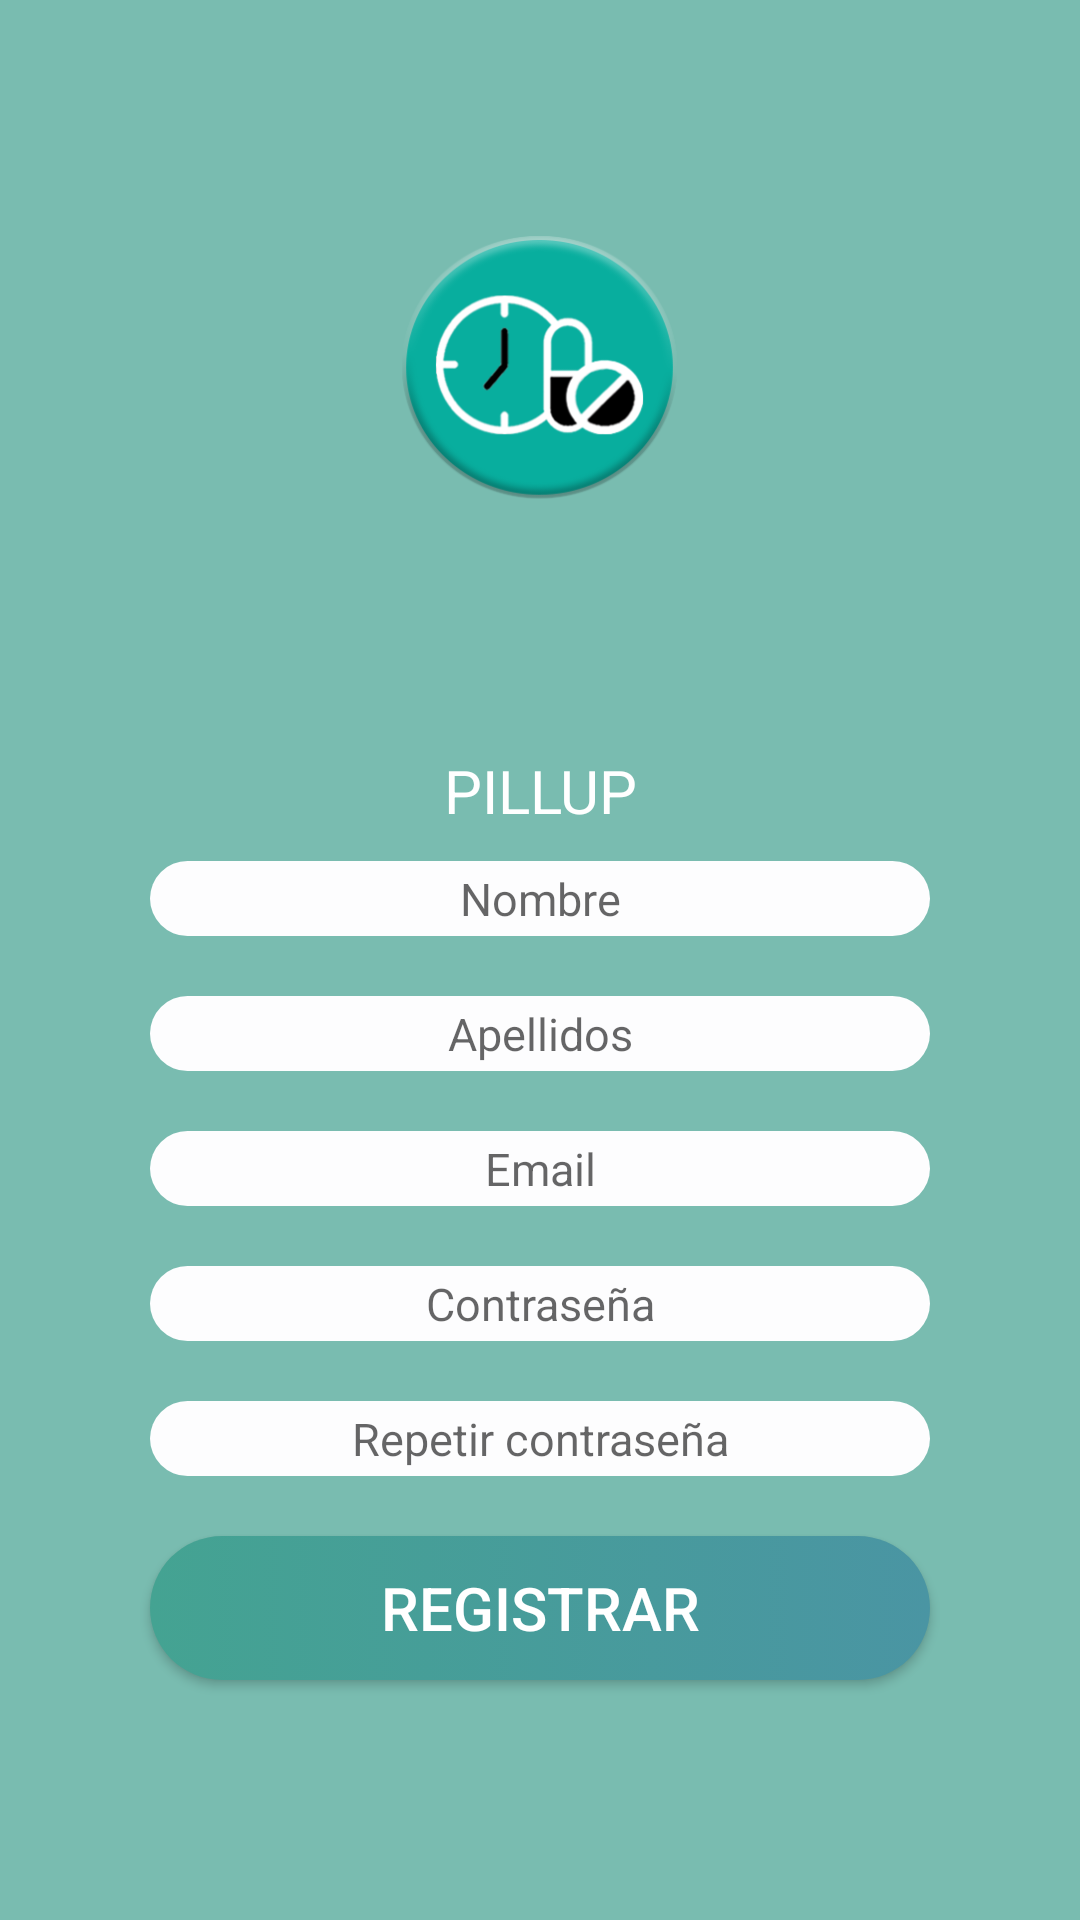

This screen was rendered from an Android layout file. Write that file and the resources it references.
<!-- AndroidManifest.xml: application theme AppTheme -->
<!-- res/layout/activity_sign_up.xml -->
<?xml version="1.0" encoding="utf-8"?>
<android.support.constraint.ConstraintLayout
    xmlns:android="http://schemas.android.com/apk/res/android"
    xmlns:app="http://schemas.android.com/apk/res-auto"
    xmlns:tools="http://schemas.android.com/tools"
    android:id="@+id/signup_layout_id"
    android:layout_width="match_parent"
    android:layout_height="match_parent"
    tools:context="edu.upf.pillup.CONTROLLERS.Sign_Up"
    android:background="@color/fondo"
    >

    <ImageView
        android:id="@+id/imageView"
        android:layout_width="150dp"
        android:layout_height="114dp"
        android:layout_marginTop="60dp"
        app:layout_constraintHorizontal_bias="0.501"
        app:layout_constraintLeft_toLeftOf="parent"
        app:layout_constraintRight_toRightOf="parent"
        app:layout_constraintTop_toTopOf="parent"
        app:srcCompat="@drawable/icon" />

    <LinearLayout
        android:id="@+id/linearLayout2"
        android:layout_width="match_parent"
        android:layout_height="352dp"
        android:layout_marginBottom="60dp"
        android:gravity="center"
        android:orientation="vertical"
        app:layout_constraintBottom_toBottomOf="parent"
        app:layout_constraintLeft_toLeftOf="parent"
        app:layout_constraintRight_toRightOf="parent"
        app:layout_constraintStart_toStartOf="parent">

        <TextView
            android:id="@+id/textView2"
            android:layout_width="match_parent"
            android:layout_height="wrap_content"
            android:layout_marginTop="12dp"
            android:gravity="center"
            android:text="PILLUP"
            android:textColor="#ffffff"
            android:textSize="20dp"
            app:layout_constraintTop_toBottomOf="@+id/imageView" />

        <EditText
            android:id="@+id/name"
            style="@style/editText_style"
            android:layout_width="260dp"
            android:layout_marginTop="20dp"
            android:hint="Nombre"
            android:inputType="textEmailAddress"
            app:layout_constraintTop_toBottomOf="@+id/textView2" />

        <EditText
            android:id="@+id/surname"
            style="@style/editText_style"
            android:layout_width="260dp"
            android:layout_marginTop="20dp"
            android:hint="Apellidos"
            android:inputType="textEmailAddress"
            app:layout_constraintTop_toBottomOf="@+id/editText" />

        <EditText
            android:id="@+id/email"
            style="@style/editText_style"
            android:layout_width="260dp"
            android:layout_marginTop="12dp"
            android:hint="Email"
            android:inputType="textEmailAddress"
            app:layout_constraintTop_toBottomOf="@+id/editText2" />

        <EditText
            android:id="@+id/password"
            style="@style/editText_style"
            android:layout_width="260dp"
            android:layout_marginTop="20dp"
            android:hint="Contraseña"
            android:inputType="textPassword"
            app:layout_constraintTop_toBottomOf="@+id/ediText3" />

        <EditText
            android:id="@+id/rp_password"
            style="@style/editText_style"
            android:layout_width="260dp"
            android:layout_marginTop="20dp"
            android:hint="Repetir contraseña"
            android:inputType="textPassword"
            app:layout_constraintTop_toBottomOf="@+id/editText4" />

        <Button
            android:id="@+id/sign_up"
            style="@style/button_style"
            android:layout_width="260dp"
            android:layout_marginTop="12dp"
            android:text="Registrar"
            android:textColor="#ffffff"
            app:layout_constraintTop_toBottomOf="@+id/editText5" />


    </LinearLayout>

</android.support.constraint.ConstraintLayout>
<!-- resources referenced by this layout -->
<resources>
  <color name="fondo">#B344A392</color>
  <!-- drawable icon: png bitmap (drawable, 39500 bytes) -->
  <style name="button_style">
          <item name="android:background">@drawable/button_background</item>
          <item name="android:layout_width">match_parent</item>
          <item name="android:layout_margin">10dp</item>
          <item name="android:layout_height">wrap_content</item>
          <item name="android:textSize">20dp</item>
      </style>
  <style name="editText_style">
          <item name="android:gravity">center</item>
          <item name="android:background">@drawable/round_login</item>
          <item name="android:layout_width">match_parent</item>
          <item name="android:layout_margin">10dp</item>
          <item name="android:layout_height">wrap_content</item>
          <item name="android:ems">10</item>
          <item name="android:textSize">15dp</item>
      </style>
  <style name="AppTheme" parent="Theme.AppCompat.Light.NoActionBar">
          
          <item name="colorPrimary">@color/colorPrimary</item>
          <item name="colorPrimaryDark">@color/colorPrimaryDark</item>
          <item name="colorAccent">@color/colorAccent</item>
      </style>
  <!-- drawable button_background (drawable) -->
  <?xml version="1.0" encoding="utf-8"?>
  <selector xmlns:android="http://schemas.android.com/apk/res/android" >
      <item >
          <shape android:shape="rectangle">
              <corners android:radius="50dp"></corners>
              <solid android:color="#FDFDFE"></solid>
              <size android:height="30dp"></size>
              <gradient android:startColor="#44A392"
                  android:endColor="#4A95A3"/>
          </shape>
      </item>
  </selector>
  <!-- drawable round_login (drawable) -->
  <?xml version="1.0" encoding="utf-8"?>
  <selector xmlns:android="http://schemas.android.com/apk/res/android" >
  <item>
      <shape android:layout_height="match_parent" android:shape="rectangle">
          <corners android:radius="50dp"></corners>
          <solid android:color="#FDFDFE"></solid>
          <size android:height="25dp"></size>
      </shape>
  </item>
  </selector>
  <color name="colorPrimary">#3f51b5</color>
  <color name="colorPrimaryDark">#B344A392</color>
  <color name="colorAccent">#FF4081</color>
</resources>
